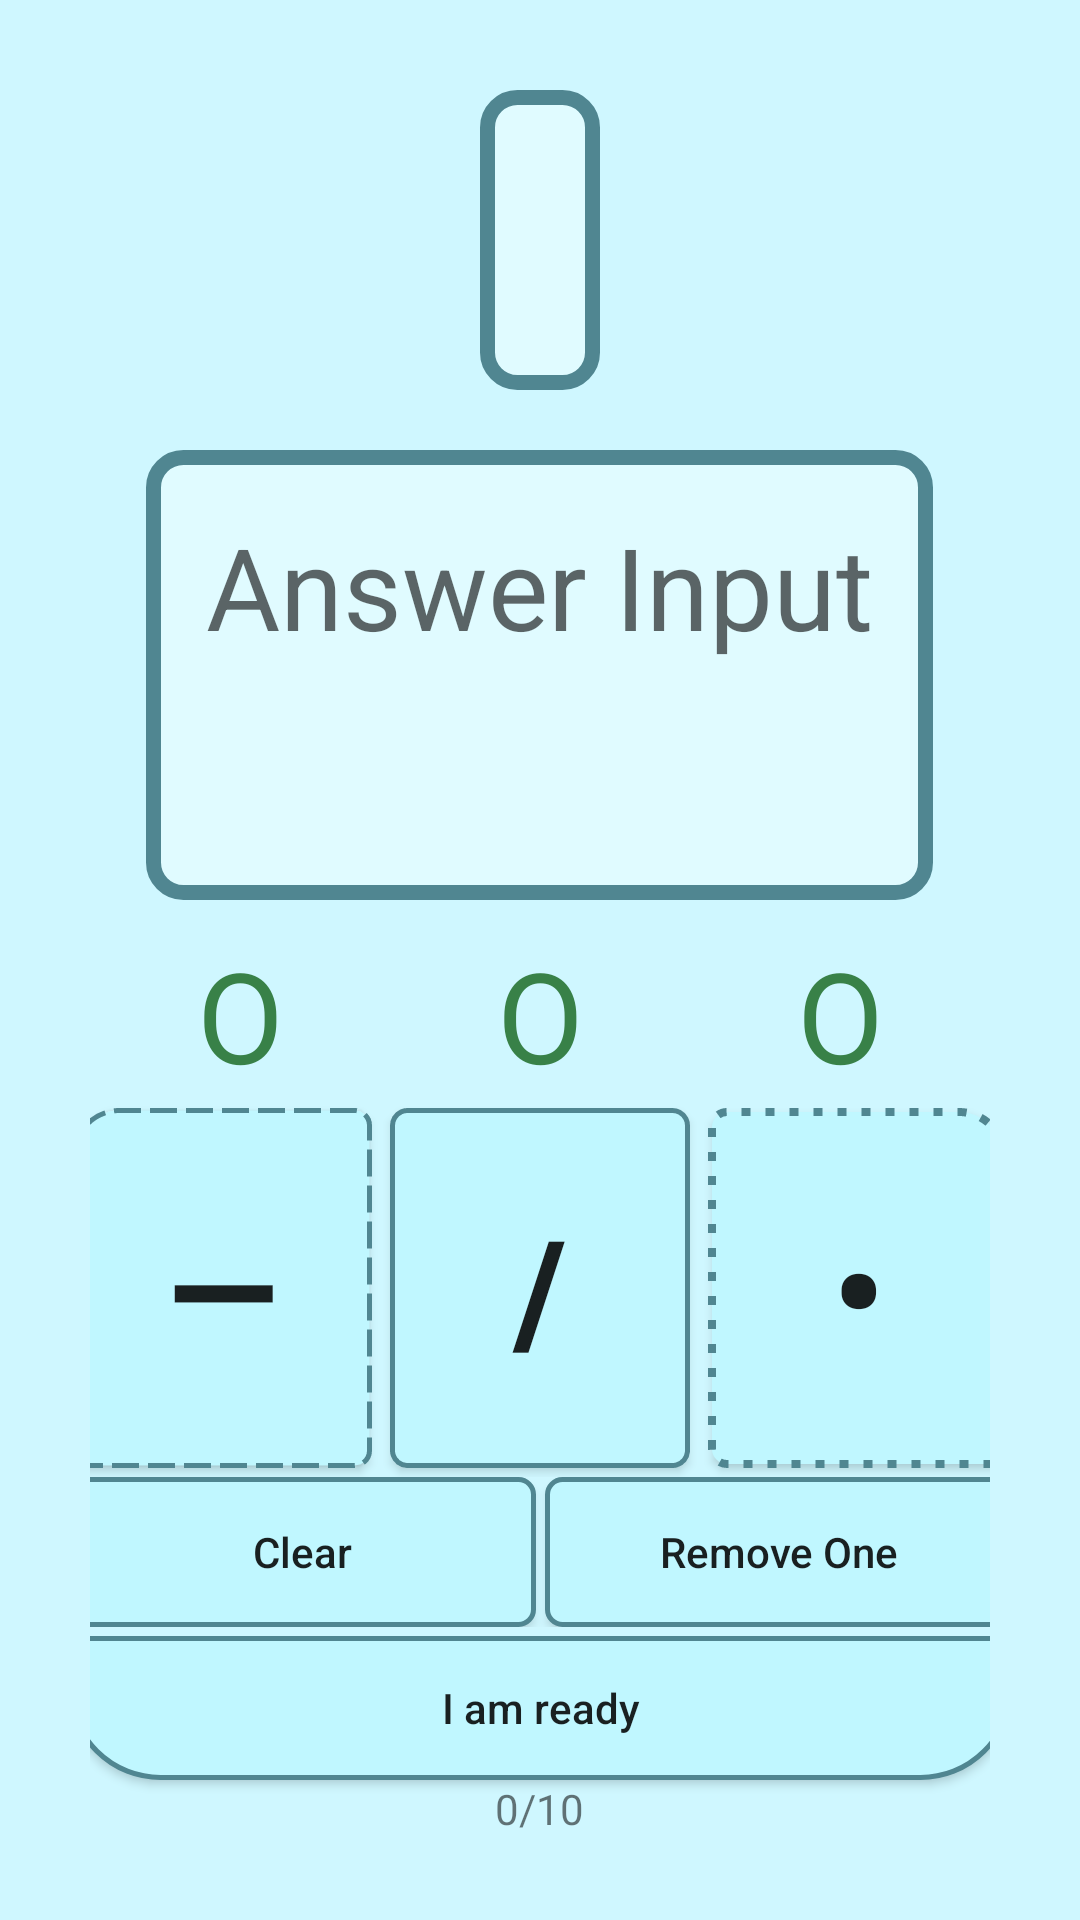

This screen was rendered from an Android layout file. Write that file and the resources it references.
<!-- AndroidManifest.xml: application theme Theme.EliMorse -->
<!-- res/layout/activity_exercise_game.xml -->
<?xml version="1.0" encoding="utf-8"?>
<LinearLayout xmlns:android="http://schemas.android.com/apk/res/android"
    xmlns:app="http://schemas.android.com/apk/res-auto"
    xmlns:tools="http://schemas.android.com/tools"
    android:layout_width="match_parent"
    android:layout_height="match_parent"
    android:orientation="vertical"
    android:background="#CFF7FF"
    android:padding="30dp"
    android:gravity="center_horizontal"
    tools:context=".ExerciseGame">

    <LinearLayout

        android:layout_width="match_parent"
        android:layout_height="wrap_content"
        android:gravity="center_horizontal">

        <TextView
            android:id="@+id/tvQuestion"
            android:layout_width="wrap_content"
            android:layout_height="100sp"
            android:textSize="48sp"
            android:textColor="@color/black"
            android:gravity="center_horizontal"
            android:padding="20dp"
            android:background="@drawable/custom_button1"
            android:layout_marginBottom="20dp"/>

    </LinearLayout>


    <TextView
        android:id="@+id/tvInputNumber"
        android:layout_width="wrap_content"
        android:layout_height="150sp"
        android:background="@drawable/custom_button1"
        android:gravity="center_horizontal"
        android:padding="20dp"
        android:hint="Answer Input"
        android:textColor="@color/black"
        android:layout_marginBottom="10dp"
        android:textSize="38sp" />

    <LinearLayout
        android:layout_width="match_parent"
        android:layout_height="wrap_content"
        android:orientation="horizontal"
        android:gravity="center_horizontal">

        <TextView
            android:id="@+id/tvTryNum1"
            android:layout_width="match_parent"
            android:layout_height="wrap_content"
            android:layout_weight="1"
            android:gravity="center_horizontal"
            android:text="O"
            android:textColor="@color/green"
            android:textSize="42sp" />

        <TextView
            android:id="@+id/tvTryNum2"
            android:layout_width="match_parent"
            android:layout_height="wrap_content"
            android:gravity="center_horizontal"
            android:layout_weight="1"
            android:textSize="42sp"
            android:text="O"
            android:textColor="@color/green"
            />

        <TextView
            android:id="@+id/tvTryNum3"
            android:layout_width="match_parent"
            android:layout_height="wrap_content"
            android:gravity="center_horizontal"
            android:layout_weight="1"
            android:textSize="42sp"
            android:text="O"
            android:textColor="@color/green"
            />

    </LinearLayout>

    <LinearLayout
        android:layout_width="wrap_content"
        android:layout_height="wrap_content"
        android:orientation="horizontal"
        android:gravity="center_horizontal">

        <Button
            android:id="@+id/bDash"
            android:layout_width="100dp"
            android:layout_height="120dp"
            android:layout_margin="3dp"
            android:backgroundTint="@null"
            android:background="@drawable/custom_button_dash"
            android:textStyle="bold"
            android:textSize="48sp"
            android:text=" — "/>

        <Button
            android:id="@+id/bSpace"
            android:layout_width="100dp"
            android:layout_height="120dp"
            android:layout_margin="3dp"
            android:background="@drawable/custom_button_slash"
            android:textStyle="bold"
            android:textSize="48sp"
            android:text=" / "/>

        <Button
            android:id="@+id/bDot"
            android:layout_width="100dp"
            android:layout_height="120dp"
            android:layout_margin="3dp"
            android:background="@drawable/custom_button_dot"
            android:textStyle="bold"
            android:textSize="48sp"
            android:text=" • "/>

    </LinearLayout>
    <LinearLayout
        android:layout_width="wrap_content"
        android:layout_height="wrap_content"
        android:orientation="horizontal"
        android:gravity="center_horizontal">


        <Button
            android:id="@+id/bClear"
            android:layout_width="156dp"
            android:layout_height="50dp"
            android:layout_marginEnd="3dp"
            android:textAllCaps="false"
            android:background="@drawable/custom_button_clear_all"
            android:text="Clear"/>

        <Button
            android:id="@+id/bRemove"
            android:layout_width="156dp"
            android:layout_height="50dp"
            android:textAllCaps="false"
            android:background="@drawable/custom_button_clear_one"
            android:text="Remove One"/>

    </LinearLayout>
    <Button
        android:id="@+id/bReady"
        android:layout_width="315dp"
        android:layout_height="wrap_content"
        android:text="I am ready"
        android:layout_marginTop="3dp"
        android:background="@drawable/custom_button_ready"
        android:textAllCaps="false"
        android:paddingHorizontal="50dp"/>

    <TextView
        android:id="@+id/tvQuestionNum"
        android:layout_width="wrap_content"
        android:layout_height="wrap_content"
        android:text="0/10" />

</LinearLayout>
<!-- resources referenced by this layout -->
<resources>
  <color name="black">#FF000000</color>
  <color name="green">#388148</color>
  <!-- drawable custom_button1 (drawable) -->
  <?xml version="1.0" encoding="utf-8"?>
  <shape xmlns:android="http://schemas.android.com/apk/res/android" android:shape="rectangle">
  
      <stroke android:color="#508691" android:width="5dp"/>
      <solid android:color="#E0FBFF"/>
      <corners android:radius="10dp"/>
  
  
  </shape>
  <!-- drawable custom_button_clear_all (drawable) -->
  <?xml version="1.0" encoding="utf-8"?>
  <selector xmlns:android="http://schemas.android.com/apk/res/android">
      <item android:state_pressed="true">
          <shape android:shape="rectangle">
              <solid android:color="#C0F7FF" />
              <corners android:bottomLeftRadius="5dp"
                  android:topLeftRadius="5dp"
                  android:bottomRightRadius="5dp"
                  android:topRightRadius="5dp"/>
          </shape>
      </item>
  
      <item>
          <shape android:shape="rectangle">
              <solid android:color="#C0F7FF" />
              <stroke android:width="5px" android:color="#508691" />
              <corners android:bottomLeftRadius="5dp"
                  android:topLeftRadius="5dp"
                  android:bottomRightRadius="5dp"
                  android:topRightRadius="5dp"/>
          </shape>
      </item>
  </selector>
  <!-- drawable custom_button_clear_one (drawable) -->
  <?xml version="1.0" encoding="utf-8"?>
  <selector xmlns:android="http://schemas.android.com/apk/res/android">
      <item android:state_pressed="true">
          <shape android:shape="rectangle">
              <solid android:color="#C0F7FF" />
              <corners android:bottomLeftRadius="5dp"
                  android:topLeftRadius="5dp"
                  android:bottomRightRadius="5dp"
                  android:topRightRadius="5dp"/>
          </shape>
      </item>
  
      <item>
          <shape android:shape="rectangle">
              <solid android:color="#C0F7FF" />
              <stroke android:width="5px" android:color="#508691" />
              <corners android:bottomLeftRadius="5dp"
                  android:topLeftRadius="5dp"
                  android:bottomRightRadius="5dp"
                  android:topRightRadius="5dp"/>
          </shape>
      </item>
  </selector>
  <!-- drawable custom_button_ready (drawable) -->
  <?xml version="1.0" encoding="utf-8"?>
  <selector xmlns:android="http://schemas.android.com/apk/res/android">
  
      <item android:state_pressed="true">
          <shape android:shape="rectangle">
              <solid android:color="#508691" />
              <corners android:bottomLeftRadius="30dp"
                  android:topLeftRadius="5dp"
                  android:bottomRightRadius="30dp"
                  android:topRightRadius="5dp"/>
  
          </shape>
  
      </item>
      <item>
          <shape android:shape="rectangle">
              <solid android:color="#C0F7FF" />
              <stroke android:width="5px" android:color="#508691" />
              <corners android:bottomLeftRadius="30dp"
                  android:topLeftRadius="5dp"
                  android:bottomRightRadius="30dp"
                  android:topRightRadius="5dp"/>
          </shape>
  
      </item>
  
  </selector>
  <style name="Theme.EliMorse" parent="Theme.AppCompat.Light">
          
          <item name="colorPrimary">@color/purple_500</item>
          <item name="colorPrimaryVariant">@color/purple_700</item>
          <item name="colorOnPrimary">@color/white</item>
          
          <item name="colorSecondary">@color/teal_200</item>
          <item name="colorSecondaryVariant">@color/teal_700</item>
          <item name="colorOnSecondary">@color/black</item>
          
          <item name="android:statusBarColor">?attr/colorPrimaryVariant</item>
          
      </style>
  <color name="purple_500">#FF6200EE</color>
  <color name="purple_700">#FF3700B3</color>
  <color name="white">#FFFFFFFF</color>
  <color name="teal_200">#FF03DAC5</color>
  <color name="teal_700">#FF018786</color>
</resources>
